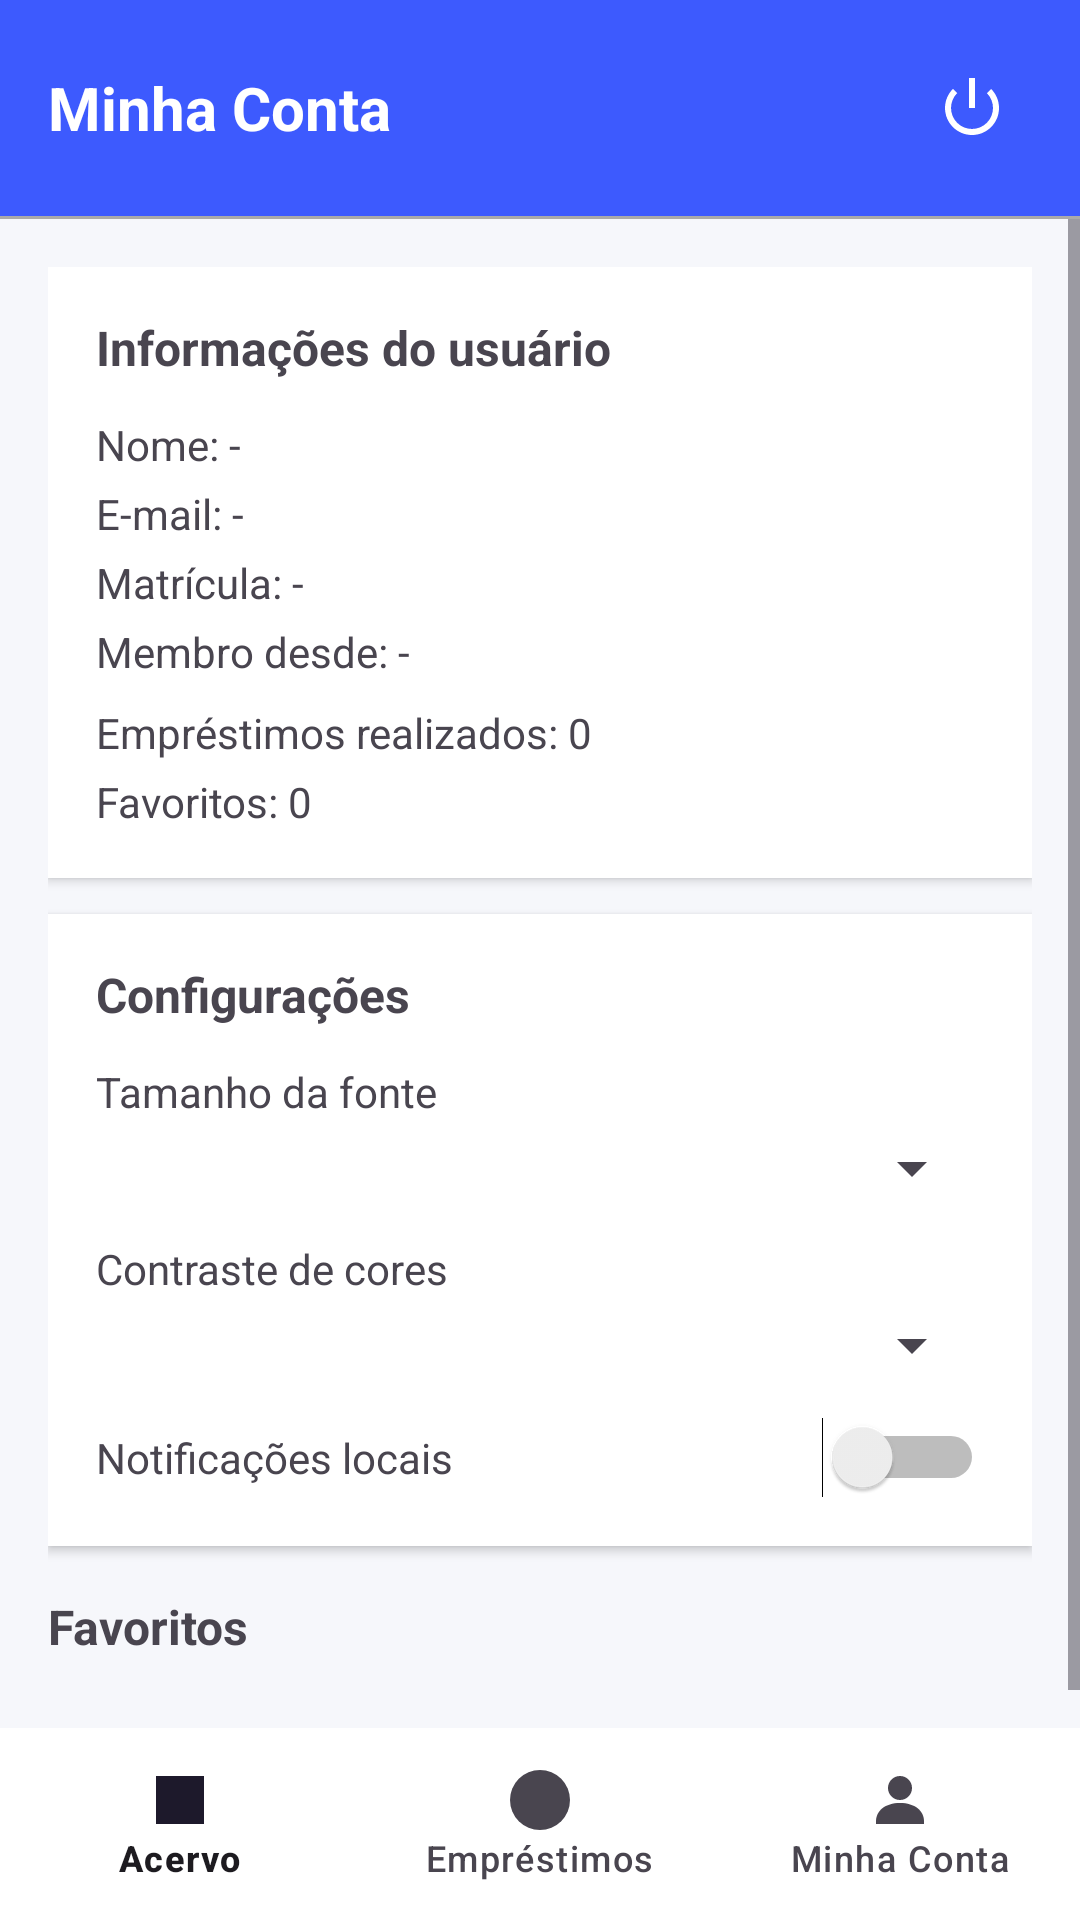

Android layout source for this screen:
<!-- AndroidManifest.xml: application theme Theme.EmaBooks -->
<!-- res/layout/activity_minha_conta.xml -->
<?xml version="1.0" encoding="utf-8"?>
<androidx.constraintlayout.widget.ConstraintLayout
    xmlns:android="http://schemas.android.com/apk/res/android"
    xmlns:app="http://schemas.android.com/apk/res-auto"
    xmlns:tools="http://schemas.android.com/tools"
    android:id="@+id/activity_minha_conta_root"
    android:layout_width="match_parent"
    android:layout_height="match_parent"
    android:background="#F6F7FB"
    tools:context=".ActivityMinhaConta">

    
    <LinearLayout
        android:id="@+id/layoutHeaderMinhaConta"
        android:layout_width="0dp"
        android:layout_height="wrap_content"
        android:background="#3D5AFE"
        android:orientation="horizontal"
        android:padding="16dp"
        android:gravity="center_vertical"
        app:layout_constraintTop_toTopOf="parent"
        app:layout_constraintStart_toStartOf="parent"
        app:layout_constraintEnd_toEndOf="parent">

        <TextView
            android:id="@+id/tvHeaderTitleMinhaConta"
            android:layout_width="0dp"
            android:layout_height="wrap_content"
            android:text="Minha Conta"
            android:textColor="@android:color/white"
            android:textSize="20sp"
            android:textStyle="bold"
            android:layout_weight="1"/>

        <ImageButton
            android:id="@+id/btnLogout"
            android:layout_width="40dp"
            android:layout_height="40dp"
            android:background="?attr/selectableItemBackgroundBorderless"
            android:src="@android:drawable/ic_lock_power_off"
            android:contentDescription="Logout"
            app:tint="@color/white" />

    </LinearLayout>

    
    <View
        android:id="@+id/dividerHeaderMinhaConta"
        android:layout_width="0dp"
        android:layout_height="1dp"
        android:background="@android:color/darker_gray"
        app:layout_constraintTop_toBottomOf="@id/layoutHeaderMinhaConta"
        app:layout_constraintStart_toStartOf="parent"
        app:layout_constraintEnd_toEndOf="parent" />

    
    <ScrollView
        android:id="@+id/scrollMinhaConta"
        android:layout_width="0dp"
        android:layout_height="0dp"
        android:fillViewport="true"
        app:layout_constraintTop_toBottomOf="@id/dividerHeaderMinhaConta"
        app:layout_constraintBottom_toTopOf="@id/bottomNavigationMinhaConta"
        app:layout_constraintStart_toStartOf="parent"
        app:layout_constraintEnd_toEndOf="parent">

        <LinearLayout
            android:layout_width="match_parent"
            android:layout_height="wrap_content"
            android:orientation="vertical"
            android:padding="16dp">

            
            <LinearLayout
                android:id="@+id/cardInfoUsuario"
                android:layout_width="match_parent"
                android:layout_height="wrap_content"
                android:orientation="vertical"
                android:padding="16dp"
                android:background="@android:color/white"
                android:elevation="2dp"
                android:layout_marginBottom="12dp">

                <TextView
                    android:id="@+id/tvTituloInfoUsuario"
                    android:layout_width="wrap_content"
                    android:layout_height="wrap_content"
                    android:text="Informações do usuário"
                    android:textStyle="bold"
                    android:textSize="16sp"
                    android:layout_marginBottom="8dp"/>

                <TextView
                    android:id="@+id/tvNomeUsuario"
                    android:layout_width="match_parent"
                    android:layout_height="wrap_content"
                    android:text="Nome: -"
                    android:textSize="14sp"
                    android:layout_marginTop="4dp"/>

                <TextView
                    android:id="@+id/tvEmailUsuario"
                    android:layout_width="match_parent"
                    android:layout_height="wrap_content"
                    android:text="E-mail: -"
                    android:textSize="14sp"
                    android:layout_marginTop="4dp"/>

                <TextView
                    android:id="@+id/tvMatriculaUsuario"
                    android:layout_width="match_parent"
                    android:layout_height="wrap_content"
                    android:text="Matrícula: -"
                    android:textSize="14sp"
                    android:layout_marginTop="4dp"/>

                <TextView
                    android:id="@+id/tvMembroDesde"
                    android:layout_width="match_parent"
                    android:layout_height="wrap_content"
                    android:text="Membro desde: -"
                    android:textSize="14sp"
                    android:layout_marginTop="4dp"/>

                <TextView
                    android:id="@+id/tvQtdEmprestimos"
                    android:layout_width="match_parent"
                    android:layout_height="wrap_content"
                    android:text="Empréstimos realizados: 0"
                    android:textSize="14sp"
                    android:layout_marginTop="8dp"/>

                <TextView
                    android:id="@+id/tvQtdFavoritos"
                    android:layout_width="match_parent"
                    android:layout_height="wrap_content"
                    android:text="Favoritos: 0"
                    android:textSize="14sp"
                    android:layout_marginTop="4dp"/>
            </LinearLayout>

            
            <LinearLayout
                android:id="@+id/cardConfiguracoes"
                android:layout_width="match_parent"
                android:layout_height="wrap_content"
                android:orientation="vertical"
                android:padding="16dp"
                android:background="@android:color/white"
                android:elevation="2dp"
                android:layout_marginBottom="12dp">

                <TextView
                    android:id="@+id/tvTituloConfiguracoes"
                    android:layout_width="wrap_content"
                    android:layout_height="wrap_content"
                    android:text="Configurações"
                    android:textStyle="bold"
                    android:textSize="16sp"
                    android:layout_marginBottom="8dp"/>

                
                <TextView
                    android:id="@+id/tvLabelTamanhoFonte"
                    android:layout_width="match_parent"
                    android:layout_height="wrap_content"
                    android:text="Tamanho da fonte"
                    android:textSize="14sp"
                    android:layout_marginTop="4dp"/>

                <Spinner
                    android:id="@+id/spinnerTamanhoFonte"
                    android:layout_width="match_parent"
                    android:layout_height="wrap_content"
                    android:layout_marginTop="4dp"/>

                
                <TextView
                    android:id="@+id/tvLabelContraste"
                    android:layout_width="match_parent"
                    android:layout_height="wrap_content"
                    android:text="Contraste de cores"
                    android:textSize="14sp"
                    android:layout_marginTop="12dp"/>

                <Spinner
                    android:id="@+id/spinnerContraste"
                    android:layout_width="match_parent"
                    android:layout_height="wrap_content"
                    android:layout_marginTop="4dp"/>

                
                <LinearLayout
                    android:id="@+id/layoutNotificacoes"
                    android:layout_width="match_parent"
                    android:layout_height="wrap_content"
                    android:orientation="horizontal"
                    android:gravity="center_vertical"
                    android:layout_marginTop="12dp">

                    <TextView
                        android:id="@+id/tvLabelNotificacoes"
                        android:layout_width="0dp"
                        android:layout_height="wrap_content"
                        android:text="Notificações locais"
                        android:textSize="14sp"
                        android:layout_weight="1"/>

                    <Switch
                        android:id="@+id/switchNotificacoes"
                        android:layout_width="wrap_content"
                        android:layout_height="wrap_content"/>
                </LinearLayout>
            </LinearLayout>

            
            <TextView
                android:id="@+id/tvTituloFavoritos"
                android:layout_width="match_parent"
                android:layout_height="wrap_content"
                android:text="Favoritos"
                android:textStyle="bold"
                android:textSize="16sp"
                android:layout_marginTop="4dp"
                android:layout_marginBottom="4dp"/>

            <TextView
                android:id="@+id/tvSemFavoritos"
                android:layout_width="match_parent"
                android:layout_height="wrap_content"
                android:text="Você ainda não possui livros favoritos."
                android:textSize="14sp"
                android:textColor="#7A7F8C"
                android:visibility="gone"
                android:layout_marginBottom="8dp"/>

            <androidx.recyclerview.widget.RecyclerView
                android:id="@+id/rvFavoritos"
                android:layout_width="match_parent"
                android:layout_height="wrap_content"
                android:paddingBottom="16dp"
                android:nestedScrollingEnabled="false"/>
        </LinearLayout>
    </ScrollView>

    
    <com.google.android.material.bottomnavigation.BottomNavigationView
        android:id="@+id/bottomNavigationMinhaConta"
        android:layout_width="0dp"
        android:layout_height="64dp"
        android:background="@android:color/white"
        app:layout_constraintBottom_toBottomOf="parent"
        app:layout_constraintStart_toStartOf="parent"
        app:layout_constraintEnd_toEndOf="parent"
        app:menu="@menu/menu_bottom_navigation"
        app:labelVisibilityMode="labeled" />

</androidx.constraintlayout.widget.ConstraintLayout>
<!-- resources referenced by this layout -->
<resources>
  <style name="Theme.EmaBooks" parent="Base.Theme.EmaBooks" />
  <style name="Base.Theme.EmaBooks" parent="Theme.Material3.DayNight.NoActionBar">
          
          
      </style>
  <!-- not gathered from this repository: default colours our renderer supplied (Android Studio template values) -->
  <color name="white">#FFFFFFFF</color>
</resources>
